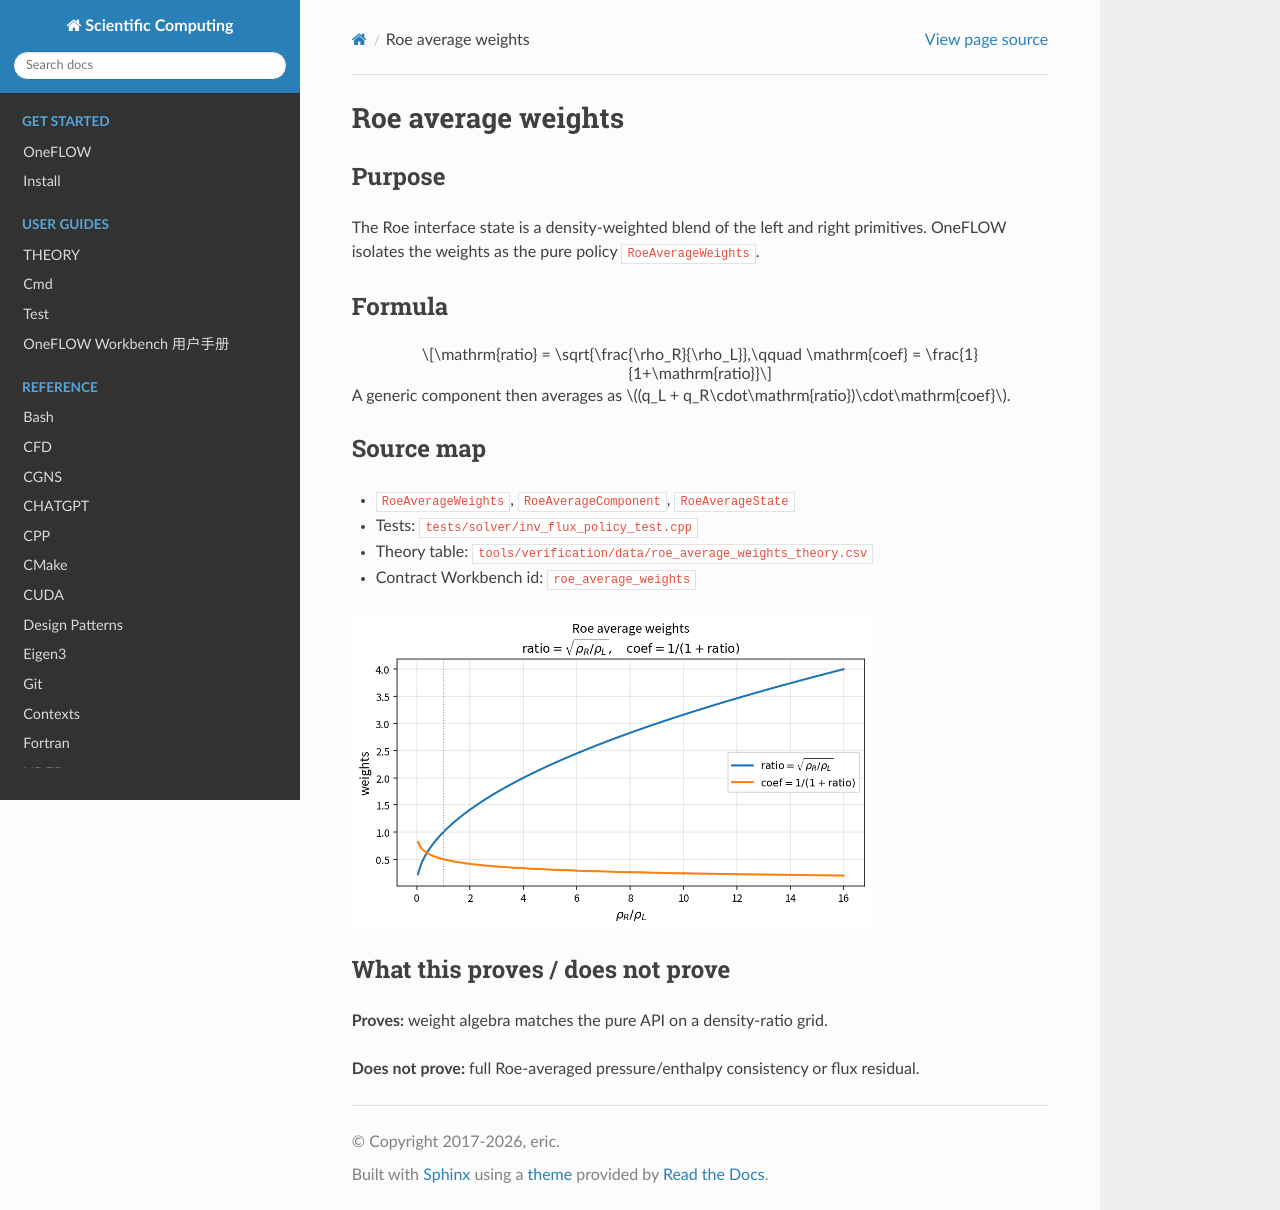

repository: eric2003/OneFLOW · page: numerical/roe_average_weights.html · generator: sphinx

Roe average weights
===================

Purpose
-------

The Roe interface state is a density-weighted blend of the left and right
primitives. OneFLOW isolates the weights as the pure policy
``RoeAverageWeights``.

Formula
-------

.. math::

   \mathrm{ratio} = \sqrt{\frac{\rho_R}{\rho_L}},\qquad
   \mathrm{coef}  = \frac{1}{1+\mathrm{ratio}}

A generic component then averages as
:math:`(q_L + q_R\cdot\mathrm{ratio})\cdot\mathrm{coef}`.

Source map
----------

* ``RoeAverageWeights``, ``RoeAverageComponent``, ``RoeAverageState``
* Tests: ``tests/solver/inv_flux_policy_test.cpp``
* Theory table: ``tools/verification/data/roe_average_weights_theory.csv``
* Contract Workbench id: ``roe_average_weights``

.. image:: figures/roe_average_weights_theory.png
   :alt: Roe average weights vs density ratio
   :width: 520

What this proves / does not prove
---------------------------------

**Proves:** weight algebra matches the pure API on a density-ratio grid.

**Does not prove:** full Roe-averaged pressure/enthalpy consistency or flux residual.
